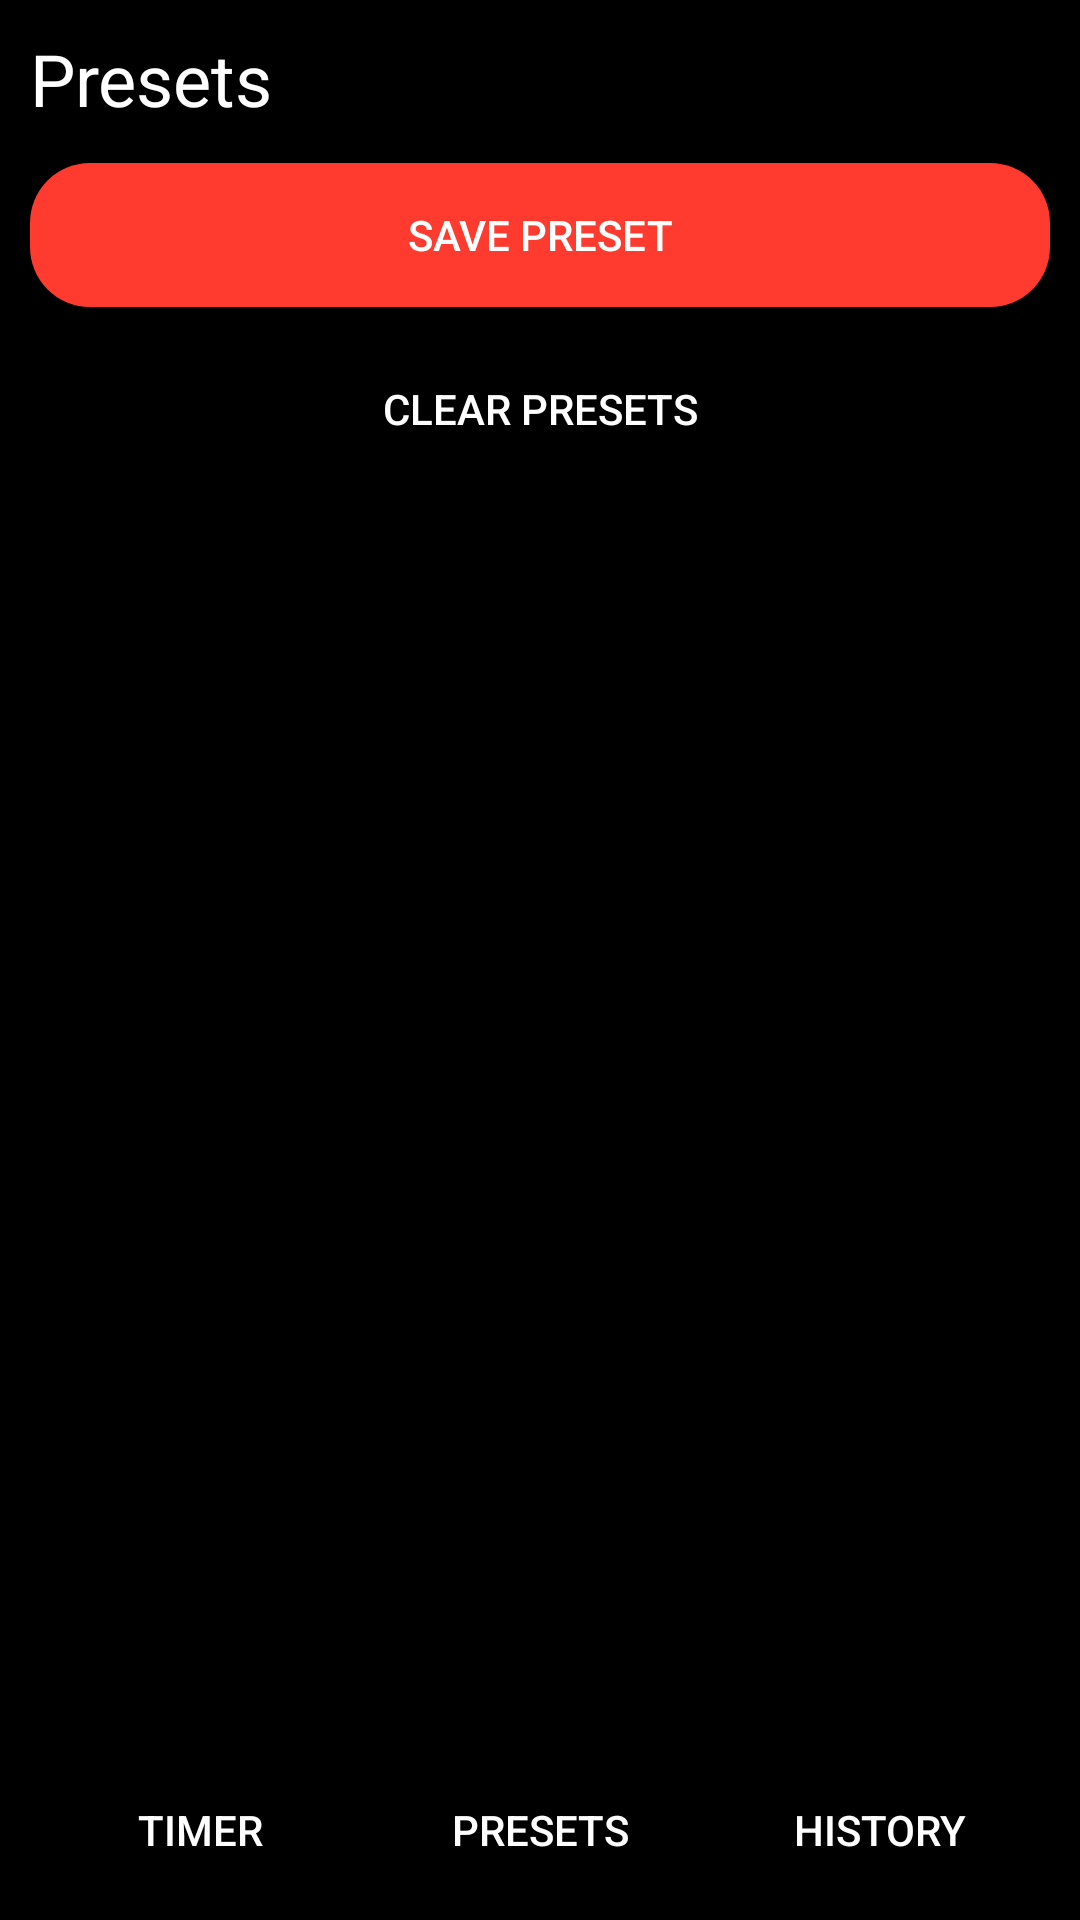

This screen was rendered from an Android layout file. Write that file and the resources it references.
<!-- AndroidManifest.xml: application theme Theme.PulseTimer -->
<!-- res/layout/activity_presets.xml -->
<?xml version="1.0" encoding="utf-8"?>
<LinearLayout
    xmlns:android="http://schemas.android.com/apk/res/android"
    android:background="#000000"
    android:orientation="vertical"
    android:padding="10dp"
    android:layout_width="match_parent"
    android:layout_height="match_parent">

    
    <TextView
        android:id="@+id/tvTitle"
        android:text="@string/presets"
        android:textColor="#FFFFFF"
        android:textSize="24sp"
        android:layout_width="wrap_content"
        android:layout_height="wrap_content"
        android:layout_marginBottom="12dp" />

    
    <FrameLayout
        android:id="@+id/configFragmentContainer"
        android:layout_width="match_parent"
        android:layout_height="wrap_content" />

    
    <Button
        android:id="@+id/btnSavePreset"
        android:layout_width="match_parent"
        android:layout_height="wrap_content"
        android:text="@string/save_preset"
        android:background="@drawable/button_red"
        android:textColor="#FFFFFF"
        android:layout_marginBottom="10dp" />

    
    <Button
        android:id="@+id/btnClearPresets"
        android:layout_width="match_parent"
        android:layout_height="wrap_content"
        android:text="@string/clear_presets"
        android:background="@drawable/button_outline"
        android:textColor="#FFFFFF" />

    
    <androidx.recyclerview.widget.RecyclerView
        android:id="@+id/recyclerPresets"
        android:layout_width="match_parent"
        android:layout_height="0dp"
        android:layout_weight="1"
        android:layout_marginTop="10dp" />

    
    <LinearLayout
        android:layout_width="match_parent"
        android:layout_height="40dp"
        android:orientation="horizontal">

        
        <Button
            android:id="@+id/btnTimer"
            android:layout_width="0dp"
            android:layout_weight="1"
            android:text="@string/timer"
            android:textColor="#FFFFFF"
            android:background="@drawable/button_outline"
            android:layout_height="wrap_content" />

        
        <Button
            android:id="@+id/btnPresets"
            android:layout_width="0dp"
            android:layout_weight="1"
            android:text="@string/presets"
            android:textColor="#FFFFFF"
            android:background="@drawable/button_outline"
            android:layout_height="wrap_content" />

        
        <Button
            android:id="@+id/btnHistory"
            android:layout_width="0dp"
            android:layout_weight="1"
            android:text="@string/history"
            android:textColor="#FFFFFF"
            android:background="@drawable/button_outline"
            android:layout_height="wrap_content" />

    </LinearLayout>

</LinearLayout>
<!-- resources referenced by this layout -->
<resources>
  <!-- drawable button_red (drawable) -->
  <selector xmlns:android="http://schemas.android.com/apk/res/android">
  
      <item>
          <shape>
              <solid android:color="#FF3B30" />
              <corners android:radius="20dp" />
          </shape>
      </item>
  
  </selector>
  <string name="clear_presets">Clear Presets</string>
  <string name="history">History</string>
  <string name="presets">Presets</string>
  <string name="save_preset">Save Preset</string>
  <string name="timer">Timer</string>
  <style name="Theme.PulseTimer" parent="Theme.AppCompat.DayNight.NoActionBar" />
</resources>
